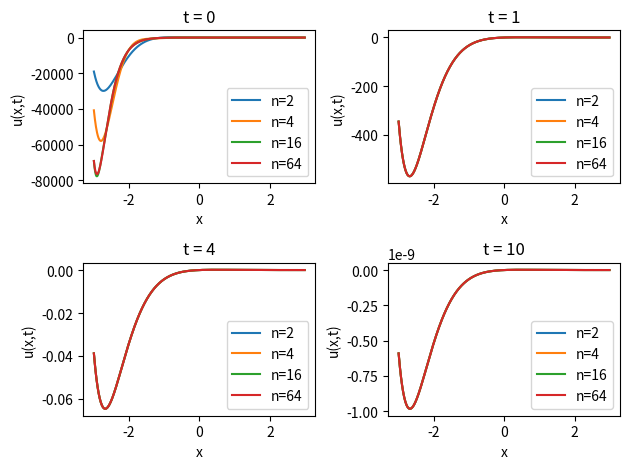

Recreate this plot in Python.
#Taller 4
import matplotlib.pyplot as plt
import numpy as np
from scipy.integrate import quad

def punto1():
    sumParciales = [2,4,16,64]
    x = np.arange(-3,3,0.01)
    tiempo = [0,1,4,10]
    cont_subplot = 1
    for t in tiempo:
        plt.subplot(2,2,cont_subplot)
        plt.xlabel('x')
        plt.ylabel('u(x,t)')
        for n in sumParciales:
            y = 0
            for i in range(1,n+1):
                y = y + ((-4/pow(np.pi*i,5))*pow(-1,i)*(pow(i*np.pi,2)*t-1+np.exp(-pow(i*np.pi,2)*t))-(32/pow(np.pi*i,3))*np.exp(-pow(np.pi*i,2)*t)*(2*pow(-1,i)+1))*np.sin(np.pi*i*x/2)
            plt.title("t = %s" % t)
            #Graficas sumas parciales
            plt.plot(x,y,label="n=%s" % n)
            plt.legend()
        cont_subplot += 1
    plt.tight_layout()
    plt.show()

def punto2():
    sumParciales = [2,4,16,64]
    x = np.arange(-3,3,0.01)
    tiempo = [0,1,4,10]
    cont_subplot = 1
    for t in tiempo:
        plt.subplot(2,2,cont_subplot)
        plt.xlabel('x')
        plt.ylabel('u(x,t)')
        for n in sumParciales:
            y = (1/2)*((-np.pi*np.cos(t))+np.pi+(4/np.pi))
            for i in range(2,n+1):
                y = y + np.cos(i*x)*((2/(np.pi*pow(i,2)*(pow(i,4)+1))*(pow(-1,i)-1)*((pow(i,2)*np.sin(t))-np.cos(t)+
                                  np.exp(-t*pow(i,2))))+((2/(np.pi*(1-pow(i,2))))*np.exp(-t*pow(i,2))*(pow(-1,i)+1)))
            plt.title("t = %s" % t)
            #Graficas sumas parciales
            plt.plot(x,y,label="n=%s" % n)
            plt.legend()
        cont_subplot += 1
    plt.tight_layout()
    plt.show()

def punto3():
    sumParciales = [2,4,16,64]
    x = np.arange(-3,3,0.01)
    tiempo = [0,1,4,10]
    cont_subplot = 1
    for t in tiempo:
        plt.subplot(2,2,cont_subplot)
        plt.xlabel('x')
        plt.ylabel('u(x,t)')
        for n in sumParciales:
            y = 0
            for i in range(1,n+1):
                f = lambda X: (2/np.pi)*np.exp(2*X)*X*(np.pi-X)*np.sin(i*X)
                integ = quad(f,0,np.pi)
                integral = integ[0]
                y = y + np.exp(-2*(x+t))*integral*np.sin(i*x)*np.exp(-t*pow(i,2))
            plt.title("t = %s" % t)
            #Graficas sumas parciales
            plt.plot(x,y,label="n=%s" % n)
            plt.legend()
        cont_subplot += 1
    plt.tight_layout()
    plt.show()

def punto4():
    sumParciales = [2,4,16,64]
    x = np.arange(-3,3,0.01)
    tiempo = [0,1,4,10]
    cont_subplot = 1
    for t in tiempo:
        plt.subplot(2,2,cont_subplot)
        plt.xlabel('x')
        plt.ylabel('u(x,t)')
        for n in sumParciales:
            y = 0
            for i in range(1,n+1):
                y = y + np.sin((i*np.pi*x)/3)*(-54/(pow(i*np.pi,4)))*(pow(-1,i)-1)*np.sin((2*i*np.pi*t)/3)
            plt.title("t = %s" % t)
            #Graficas sumas parciales
            plt.plot(x,y,label="n=%s" % n)
            plt.legend()
        cont_subplot += 1
    plt.tight_layout()
    plt.show()

#punto1()
#punto2()
punto3()
#punto4()